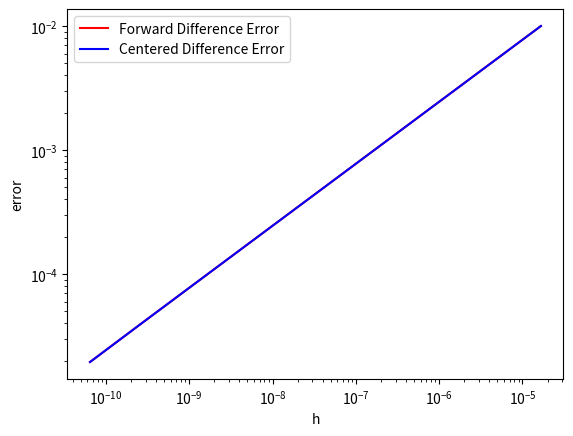

This figure's Python source:
#import libraries
import numpy as np
import matplotlib.pyplot as plt
np.set_printoptions(precision=16)

def driver():

    #define vector of h values, halfing the value at each itteration
    h=0.01*2.**(-np.arange(0,10))

    #define value at which we're approximating the derivative
    s=np.pi/2

    #calcualting forward and centered differences
    fd = (np.cos(s+h)-np.cos(s))/h
    cd = (np.cos(s+h)-np.cos(s-h))/(2*h)

    #calculating associated errors
    fderror = np.absolute(fd+1)
    cderror = np.absolute(cd+1)
    
    print('The forward difference approximations for the derivative of f at s are', fd)
    print('The centered difference approximations for the derivative of f at s are', cd)
    
    #plotting errors as a function of h
    plt.plot(fderror,h,'r',label='Forward Difference Error')
    plt.plot(cderror,h,'b',label='Centered Difference Error')
    plt.xscale('log')
    plt.yscale('log')
    plt.xlabel('h')
    plt.ylabel('error')
    plt.legend()
    plt.show()

driver()
    
    
    
